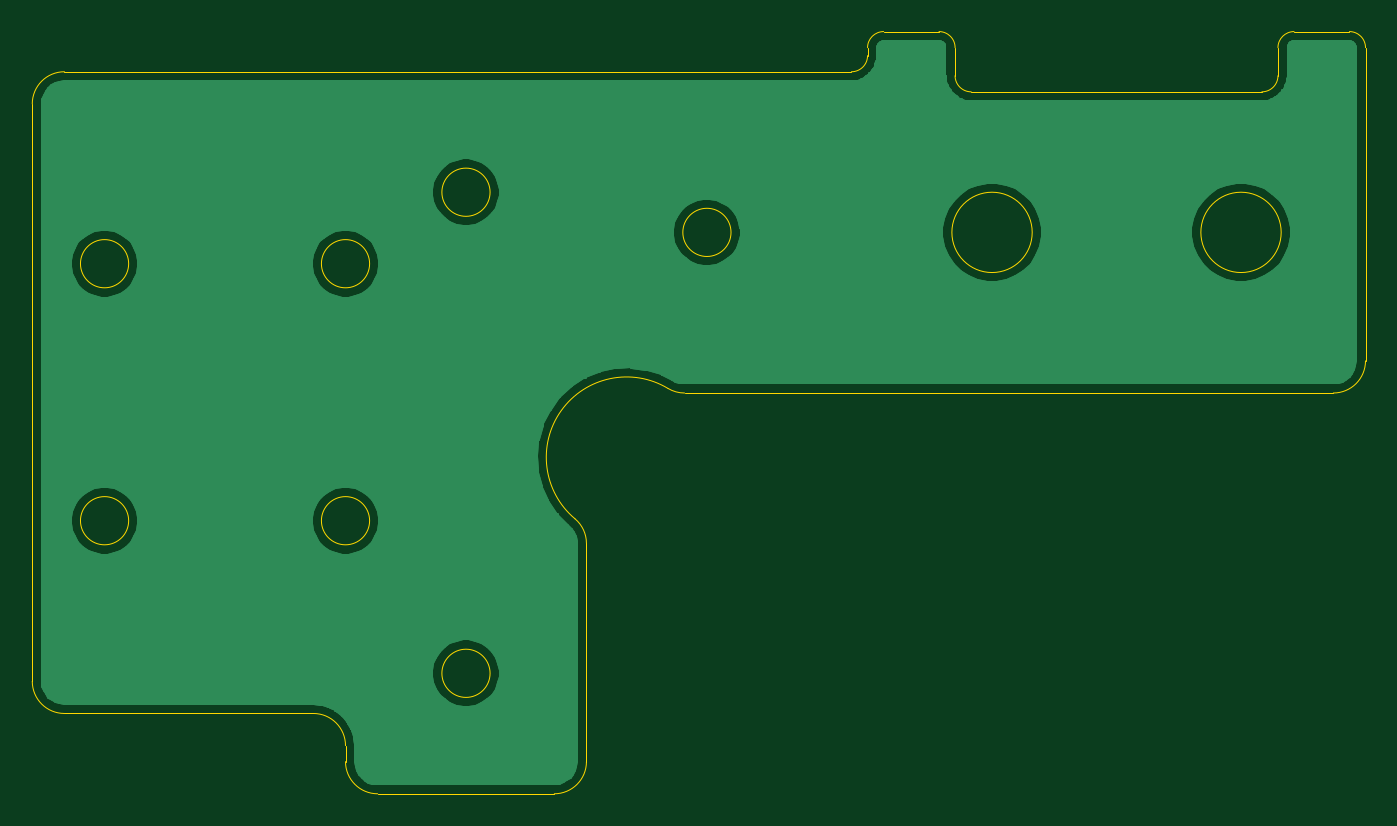
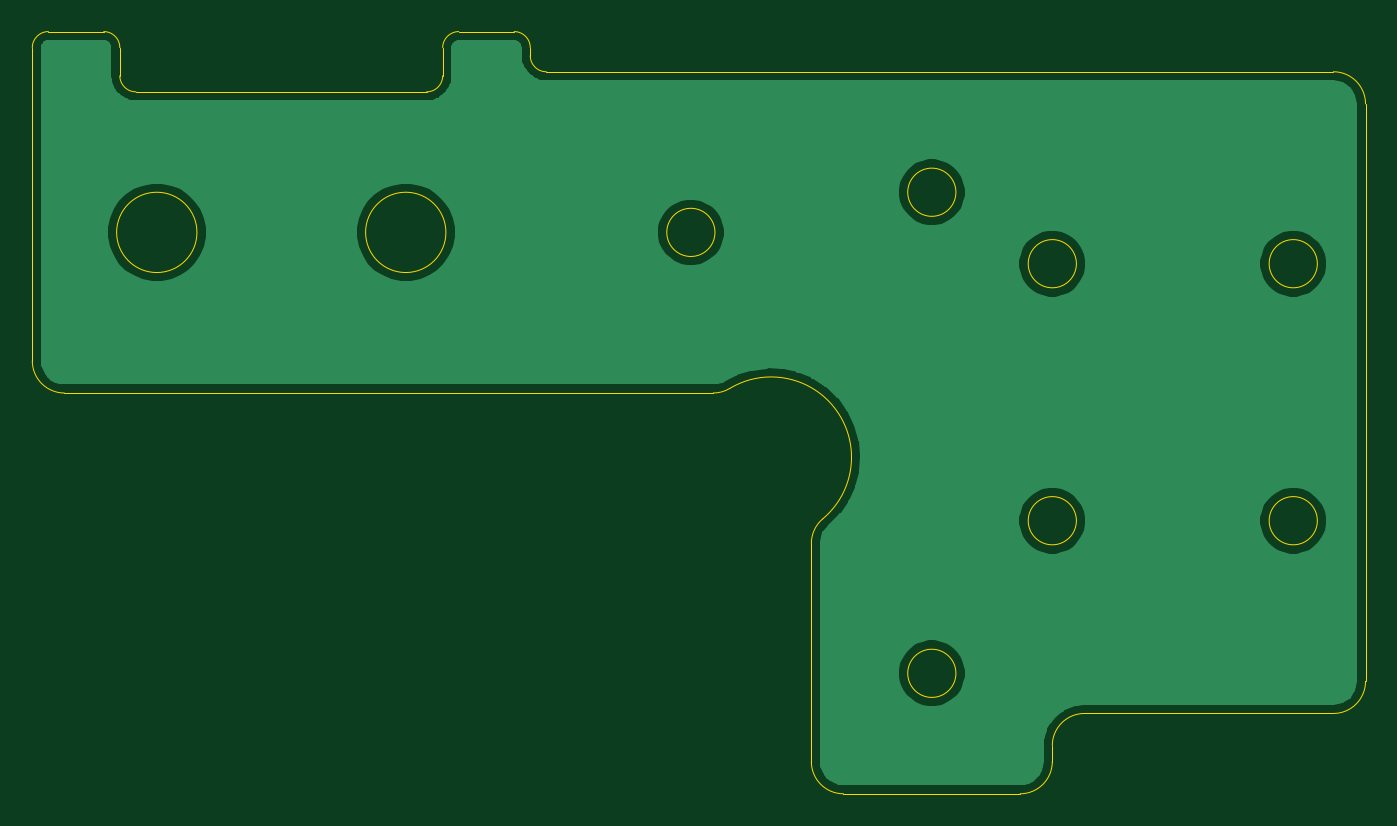
Circuit board: 11 layer files. Board 83.0 x 47.4 mm.
- bottom_copper: y-carrier-rf-B_Cu.gbl (32173 bytes)
- bottom_mask: y-carrier-rf-B_Mask.gbs (528 bytes)
- paste: y-carrier-rf-B_Paste.gbp (523 bytes)
- bottom_silk: y-carrier-rf-B_SilkS.gbo (531 bytes)
- outline: y-carrier-rf-Edge_Cuts.gm1 (3208 bytes)
- top_copper: y-carrier-rf-F_Cu.gtl (63681 bytes)
- top_mask: y-carrier-rf-F_Mask.gts (528 bytes)
- paste: y-carrier-rf-F_Paste.gtp (523 bytes)
- top_silk: y-carrier-rf-F_SilkS.gto (531 bytes)
- drill: y-carrier-rf-NPTH.drl (304 bytes)
- drill: y-carrier-rf-PTH.drl (300 bytes)

=== bottom_copper: y-carrier-rf-B_Cu.gbl (32173 bytes, source omitted) ===
=== bottom_mask: y-carrier-rf-B_Mask.gbs ===
G04 #@! TF.GenerationSoftware,KiCad,Pcbnew,5.1.9+dfsg1-1+deb11u1*
G04 #@! TF.CreationDate,2023-08-31T17:00:16+09:00*
G04 #@! TF.ProjectId,y-carrier-rf,792d6361-7272-4696-9572-2d72662e6b69,rev?*
G04 #@! TF.SameCoordinates,Original*
G04 #@! TF.FileFunction,Soldermask,Bot*
G04 #@! TF.FilePolarity,Negative*
%FSLAX46Y46*%
G04 Gerber Fmt 4.6, Leading zero omitted, Abs format (unit mm)*
G04 Created by KiCad (PCBNEW 5.1.9+dfsg1-1+deb11u1) date 2023-08-31 17:00:16*
%MOMM*%
%LPD*%
G01*
G04 APERTURE LIST*
G04 APERTURE END LIST*
M02*

=== paste: y-carrier-rf-B_Paste.gbp ===
G04 #@! TF.GenerationSoftware,KiCad,Pcbnew,5.1.9+dfsg1-1+deb11u1*
G04 #@! TF.CreationDate,2023-08-31T17:00:16+09:00*
G04 #@! TF.ProjectId,y-carrier-rf,792d6361-7272-4696-9572-2d72662e6b69,rev?*
G04 #@! TF.SameCoordinates,Original*
G04 #@! TF.FileFunction,Paste,Bot*
G04 #@! TF.FilePolarity,Positive*
%FSLAX46Y46*%
G04 Gerber Fmt 4.6, Leading zero omitted, Abs format (unit mm)*
G04 Created by KiCad (PCBNEW 5.1.9+dfsg1-1+deb11u1) date 2023-08-31 17:00:16*
%MOMM*%
%LPD*%
G01*
G04 APERTURE LIST*
G04 APERTURE END LIST*
M02*

=== bottom_silk: y-carrier-rf-B_SilkS.gbo ===
G04 #@! TF.GenerationSoftware,KiCad,Pcbnew,5.1.9+dfsg1-1+deb11u1*
G04 #@! TF.CreationDate,2023-08-31T17:00:16+09:00*
G04 #@! TF.ProjectId,y-carrier-rf,792d6361-7272-4696-9572-2d72662e6b69,rev?*
G04 #@! TF.SameCoordinates,Original*
G04 #@! TF.FileFunction,Legend,Bot*
G04 #@! TF.FilePolarity,Positive*
%FSLAX46Y46*%
G04 Gerber Fmt 4.6, Leading zero omitted, Abs format (unit mm)*
G04 Created by KiCad (PCBNEW 5.1.9+dfsg1-1+deb11u1) date 2023-08-31 17:00:16*
%MOMM*%
%LPD*%
G01*
G04 APERTURE LIST*
G04 APERTURE END LIST*
%LPC*%
M02*

=== outline: y-carrier-rf-Edge_Cuts.gm1 ===
G04 #@! TF.GenerationSoftware,KiCad,Pcbnew,5.1.9+dfsg1-1+deb11u1*
G04 #@! TF.CreationDate,2023-08-31T17:00:16+09:00*
G04 #@! TF.ProjectId,y-carrier-rf,792d6361-7272-4696-9572-2d72662e6b69,rev?*
G04 #@! TF.SameCoordinates,Original*
G04 #@! TF.FileFunction,Profile,NP*
%FSLAX46Y46*%
G04 Gerber Fmt 4.6, Leading zero omitted, Abs format (unit mm)*
G04 Created by KiCad (PCBNEW 5.1.9+dfsg1-1+deb11u1) date 2023-08-31 17:00:16*
%MOMM*%
%LPD*%
G01*
G04 APERTURE LIST*
G04 #@! TA.AperFunction,Profile*
%ADD10C,0.050000*%
G04 #@! TD*
G04 APERTURE END LIST*
D10*
X159450000Y-89000000D02*
X156000000Y-89000000D01*
X124500000Y-136450000D02*
X135500000Y-136450000D01*
X131500000Y-128950000D02*
G75*
G03*
X131500000Y-128950000I-1500000J0D01*
G01*
X165250000Y-101500000D02*
G75*
G03*
X165250000Y-101500000I-2500000J0D01*
G01*
X124500000Y-136450000D02*
G75*
G02*
X122500000Y-134450000I0J2000000D01*
G01*
X143605600Y-111500000D02*
G75*
G02*
X142575434Y-111214281I0J2000000D01*
G01*
X161450000Y-92750000D02*
X179550000Y-92750000D01*
X186000000Y-90000000D02*
X186000000Y-109500000D01*
X186000000Y-109500000D02*
G75*
G02*
X184000000Y-111500000I-2000000J0D01*
G01*
X109000000Y-119450000D02*
G75*
G03*
X109000000Y-119450000I-1500000J0D01*
G01*
X180550000Y-91750000D02*
G75*
G02*
X179550000Y-92750000I-1000000J0D01*
G01*
X105000000Y-91500000D02*
X154000000Y-91500000D01*
X136785728Y-119329942D02*
G75*
G02*
X142575392Y-111214285I3214272J3829942D01*
G01*
X120500000Y-131450000D02*
X105000000Y-131450000D01*
X161450000Y-92750000D02*
G75*
G02*
X160450000Y-91750000I0J1000000D01*
G01*
X109000000Y-103450000D02*
G75*
G03*
X109000000Y-103450000I-1500000J0D01*
G01*
X137500000Y-134450000D02*
G75*
G02*
X135500000Y-136450000I-2000000J0D01*
G01*
X124000000Y-103450000D02*
G75*
G03*
X124000000Y-103450000I-1500000J0D01*
G01*
X136785714Y-119329928D02*
G75*
G02*
X137500000Y-120861900I-1285714J-1531972D01*
G01*
X122500000Y-134450000D02*
X122500000Y-133450000D01*
X146500000Y-101500000D02*
G75*
G03*
X146500000Y-101500000I-1500000J0D01*
G01*
X103000000Y-93500000D02*
X103000000Y-129450000D01*
X124000000Y-119450000D02*
G75*
G03*
X124000000Y-119450000I-1500000J0D01*
G01*
X137500000Y-120861900D02*
X137500000Y-134450000D01*
X184000000Y-111500000D02*
X143605600Y-111500000D01*
X155000000Y-90500000D02*
G75*
G02*
X154000000Y-91500000I-1000000J0D01*
G01*
X180550000Y-91750000D02*
X180550000Y-90000000D01*
X131500000Y-99000000D02*
G75*
G03*
X131500000Y-99000000I-1500000J0D01*
G01*
X155000000Y-90000000D02*
X155000000Y-90500000D01*
X105000000Y-131450000D02*
G75*
G02*
X103000000Y-129450000I0J2000000D01*
G01*
X180750000Y-101500000D02*
G75*
G03*
X180750000Y-101500000I-2500000J0D01*
G01*
X103000000Y-93500000D02*
G75*
G02*
X105000000Y-91500000I2000000J0D01*
G01*
X120500000Y-131450000D02*
G75*
G02*
X122500000Y-133450000I0J-2000000D01*
G01*
X155000000Y-90000000D02*
G75*
G02*
X156000000Y-89000000I1000000J0D01*
G01*
X160450000Y-90000000D02*
X160450000Y-91750000D01*
X159450000Y-89000000D02*
G75*
G02*
X160450000Y-90000000I0J-1000000D01*
G01*
X180550000Y-90000000D02*
G75*
G02*
X181550000Y-89000000I1000000J0D01*
G01*
X185000000Y-89000000D02*
X181550000Y-89000000D01*
X185000000Y-89000000D02*
G75*
G02*
X186000000Y-90000000I0J-1000000D01*
G01*
M02*

=== top_copper: y-carrier-rf-F_Cu.gtl (63681 bytes, source omitted) ===
=== top_mask: y-carrier-rf-F_Mask.gts ===
G04 #@! TF.GenerationSoftware,KiCad,Pcbnew,5.1.9+dfsg1-1+deb11u1*
G04 #@! TF.CreationDate,2023-08-31T17:00:16+09:00*
G04 #@! TF.ProjectId,y-carrier-rf,792d6361-7272-4696-9572-2d72662e6b69,rev?*
G04 #@! TF.SameCoordinates,Original*
G04 #@! TF.FileFunction,Soldermask,Top*
G04 #@! TF.FilePolarity,Negative*
%FSLAX46Y46*%
G04 Gerber Fmt 4.6, Leading zero omitted, Abs format (unit mm)*
G04 Created by KiCad (PCBNEW 5.1.9+dfsg1-1+deb11u1) date 2023-08-31 17:00:16*
%MOMM*%
%LPD*%
G01*
G04 APERTURE LIST*
G04 APERTURE END LIST*
M02*

=== paste: y-carrier-rf-F_Paste.gtp ===
G04 #@! TF.GenerationSoftware,KiCad,Pcbnew,5.1.9+dfsg1-1+deb11u1*
G04 #@! TF.CreationDate,2023-08-31T17:00:16+09:00*
G04 #@! TF.ProjectId,y-carrier-rf,792d6361-7272-4696-9572-2d72662e6b69,rev?*
G04 #@! TF.SameCoordinates,Original*
G04 #@! TF.FileFunction,Paste,Top*
G04 #@! TF.FilePolarity,Positive*
%FSLAX46Y46*%
G04 Gerber Fmt 4.6, Leading zero omitted, Abs format (unit mm)*
G04 Created by KiCad (PCBNEW 5.1.9+dfsg1-1+deb11u1) date 2023-08-31 17:00:16*
%MOMM*%
%LPD*%
G01*
G04 APERTURE LIST*
G04 APERTURE END LIST*
M02*

=== top_silk: y-carrier-rf-F_SilkS.gto ===
G04 #@! TF.GenerationSoftware,KiCad,Pcbnew,5.1.9+dfsg1-1+deb11u1*
G04 #@! TF.CreationDate,2023-08-31T17:00:16+09:00*
G04 #@! TF.ProjectId,y-carrier-rf,792d6361-7272-4696-9572-2d72662e6b69,rev?*
G04 #@! TF.SameCoordinates,Original*
G04 #@! TF.FileFunction,Legend,Top*
G04 #@! TF.FilePolarity,Positive*
%FSLAX46Y46*%
G04 Gerber Fmt 4.6, Leading zero omitted, Abs format (unit mm)*
G04 Created by KiCad (PCBNEW 5.1.9+dfsg1-1+deb11u1) date 2023-08-31 17:00:16*
%MOMM*%
%LPD*%
G01*
G04 APERTURE LIST*
G04 APERTURE END LIST*
%LPC*%
M02*

=== drill: y-carrier-rf-NPTH.drl ===
M48
; DRILL file {KiCad 5.1.9+dfsg1-1+deb11u1} date Thu Aug 31 17:00:19 2023
; FORMAT={-:-/ absolute / metric / decimal}
; #@! TF.CreationDate,2023-08-31T17:00:19+09:00
; #@! TF.GenerationSoftware,Kicad,Pcbnew,5.1.9+dfsg1-1+deb11u1
; #@! TF.FileFunction,NonPlated,1,2,NPTH
FMAT,2
METRIC
%
G90
G05
T0
M30

=== drill: y-carrier-rf-PTH.drl ===
M48
; DRILL file {KiCad 5.1.9+dfsg1-1+deb11u1} date Thu Aug 31 17:00:19 2023
; FORMAT={-:-/ absolute / metric / decimal}
; #@! TF.CreationDate,2023-08-31T17:00:19+09:00
; #@! TF.GenerationSoftware,Kicad,Pcbnew,5.1.9+dfsg1-1+deb11u1
; #@! TF.FileFunction,Plated,1,2,PTH
FMAT,2
METRIC
%
G90
G05
T0
M30
